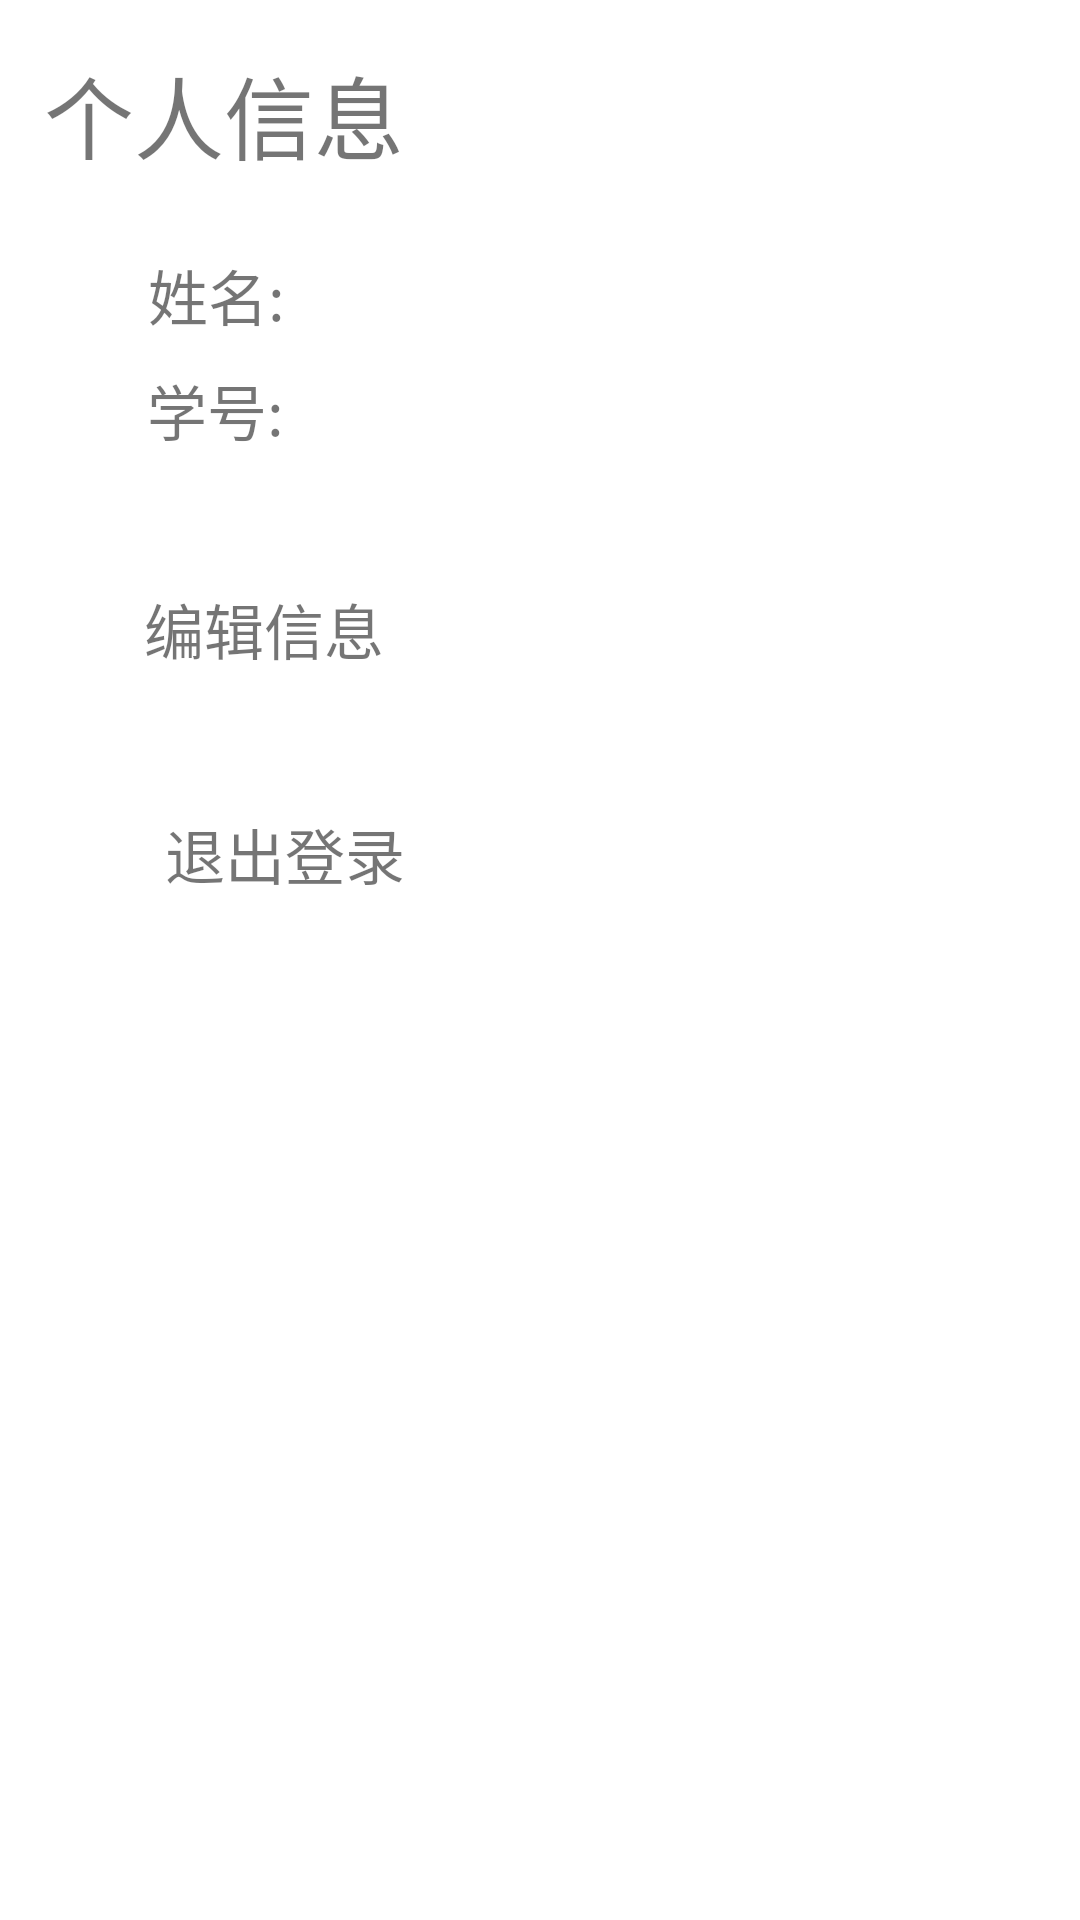

Reconstruct the res/layout file that produces this screen, plus the resources it refers to.
<!-- AndroidManifest.xml: application theme Theme.Feefront -->
<!-- res/layout/fragment_setting.xml -->
<?xml version="1.0" encoding="utf-8"?>
<androidx.constraintlayout.widget.ConstraintLayout xmlns:android="http://schemas.android.com/apk/res/android"
    xmlns:app="http://schemas.android.com/apk/res-auto"
    xmlns:tools="http://schemas.android.com/tools"
    android:layout_width="match_parent"
    android:layout_height="match_parent">

    <TextView
        android:id="@+id/setting_title"
        android:layout_width="wrap_content"
        android:layout_height="wrap_content"
        android:layout_marginTop="16dp"
        android:text="@string/setting_title"
        android:textSize="30sp"
        app:layout_constraintEnd_toEndOf="parent"
        app:layout_constraintHorizontal_bias="0.061"
        app:layout_constraintStart_toStartOf="parent"
        app:layout_constraintTop_toTopOf="parent" />

    <TextView
        android:id="@+id/setting_student_name"
        android:layout_width="164dp"
        android:layout_height="29dp"
        android:layout_marginTop="24dp"
        android:text="@string/setting_student_name"
        android:textSize="20sp"
        app:layout_constraintEnd_toEndOf="parent"
        app:layout_constraintHorizontal_bias="0.251"
        app:layout_constraintStart_toStartOf="parent"
        app:layout_constraintTop_toBottomOf="@+id/setting_title" />

    <TextView
        android:id="@+id/setting_student_no"
        android:layout_width="166dp"
        android:layout_height="29dp"
        android:layout_marginTop="14dp"
        android:layout_marginBottom="28dp"
        android:text="@string/setting_student_no"
        android:textSize="20sp"
        app:layout_constraintBottom_toTopOf="@+id/constraintLayout"
        app:layout_constraintEnd_toEndOf="parent"
        app:layout_constraintHorizontal_bias="0.253"
        app:layout_constraintStart_toStartOf="parent"
        app:layout_constraintTop_toBottomOf="@+id/setting_student_name"
        app:layout_constraintVertical_bias="0.4" />

    <androidx.constraintlayout.widget.ConstraintLayout
        android:id="@+id/constraintLayout"
        android:layout_width="409dp"
        android:layout_height="76dp"
        android:layout_marginTop="172dp"
        app:layout_constraintEnd_toEndOf="parent"
        app:layout_constraintStart_toStartOf="parent"
        app:layout_constraintTop_toTopOf="parent">

        <ImageView
            android:layout_width="wrap_content"
            android:layout_height="wrap_content"
            android:src="@drawable/ic_setting_edit"
            app:layout_constraintBottom_toBottomOf="parent"
            app:layout_constraintEnd_toStartOf="@+id/setting_edit"
            app:layout_constraintHorizontal_bias="0.75"
            app:layout_constraintStart_toStartOf="parent"
            app:layout_constraintTop_toTopOf="parent"
            android:contentDescription="@string/setting_student_edit" />

        <TextView
            android:id="@+id/setting_edit"
            android:layout_width="93dp"
            android:layout_height="30dp"
            android:layout_marginEnd="244dp"
            android:text="@string/setting_student_edit"
            android:textSize="20sp"
            app:layout_constraintBottom_toBottomOf="parent"
            app:layout_constraintEnd_toEndOf="parent"
            app:layout_constraintTop_toTopOf="parent" />

    </androidx.constraintlayout.widget.ConstraintLayout>

    <androidx.constraintlayout.widget.ConstraintLayout
        android:layout_width="406dp"
        android:layout_height="74dp"
        app:layout_constraintBottom_toBottomOf="parent"
        app:layout_constraintEnd_toEndOf="parent"
        app:layout_constraintHorizontal_bias="0.4"
        app:layout_constraintStart_toStartOf="parent"
        app:layout_constraintTop_toBottomOf="@+id/constraintLayout"
        app:layout_constraintVertical_bias="0.0">

        <ImageView
            android:layout_width="wrap_content"
            android:layout_height="wrap_content"
            android:src="@drawable/ic_setting_logout"
            app:layout_constraintBottom_toBottomOf="parent"
            app:layout_constraintEnd_toStartOf="@+id/setting_logout"
            app:layout_constraintHorizontal_bias="0.734"
            app:layout_constraintStart_toStartOf="parent"
            app:layout_constraintTop_toTopOf="parent"
            android:contentDescription="@string/setting_logout" />

        <TextView
            android:id="@+id/setting_logout"
            android:layout_width="93dp"
            android:layout_height="30dp"
            android:layout_marginEnd="240dp"
            android:text="@string/setting_logout"
            android:textSize="20sp"
            app:layout_constraintBottom_toBottomOf="parent"
            app:layout_constraintEnd_toEndOf="parent"
            app:layout_constraintTop_toTopOf="parent" />

    </androidx.constraintlayout.widget.ConstraintLayout>

</androidx.constraintlayout.widget.ConstraintLayout>
<!-- resources referenced by this layout -->
<resources>
  <string name="setting_logout">退出登录</string>
  <string name="setting_student_edit">编辑信息</string>
  <string name="setting_student_name">姓名:</string>
  <string name="setting_student_no">学号:</string>
  <string name="setting_title">个人信息</string>
  <style name="Theme.Feefront" parent="Theme.MaterialComponents.DayNight.DarkActionBar">
          
          <item name="colorPrimary">@color/purple_500</item>
          <item name="colorPrimaryVariant">@color/purple_700</item>
          <item name="colorOnPrimary">@color/white</item>
          
          <item name="colorSecondary">@color/teal_200</item>
          <item name="colorSecondaryVariant">@color/teal_700</item>
          <item name="colorOnSecondary">@color/black</item>
          
          <item name="android:statusBarColor">?attr/colorPrimaryVariant</item>
          
      </style>
  <color name="purple_500">#FF6200EE</color>
  <color name="purple_700">#FF3700B3</color>
  <color name="white">#FFFFFFFF</color>
  <color name="teal_200">#FF03DAC5</color>
  <color name="teal_700">#FF018786</color>
  <color name="black">#FF000000</color>
</resources>
